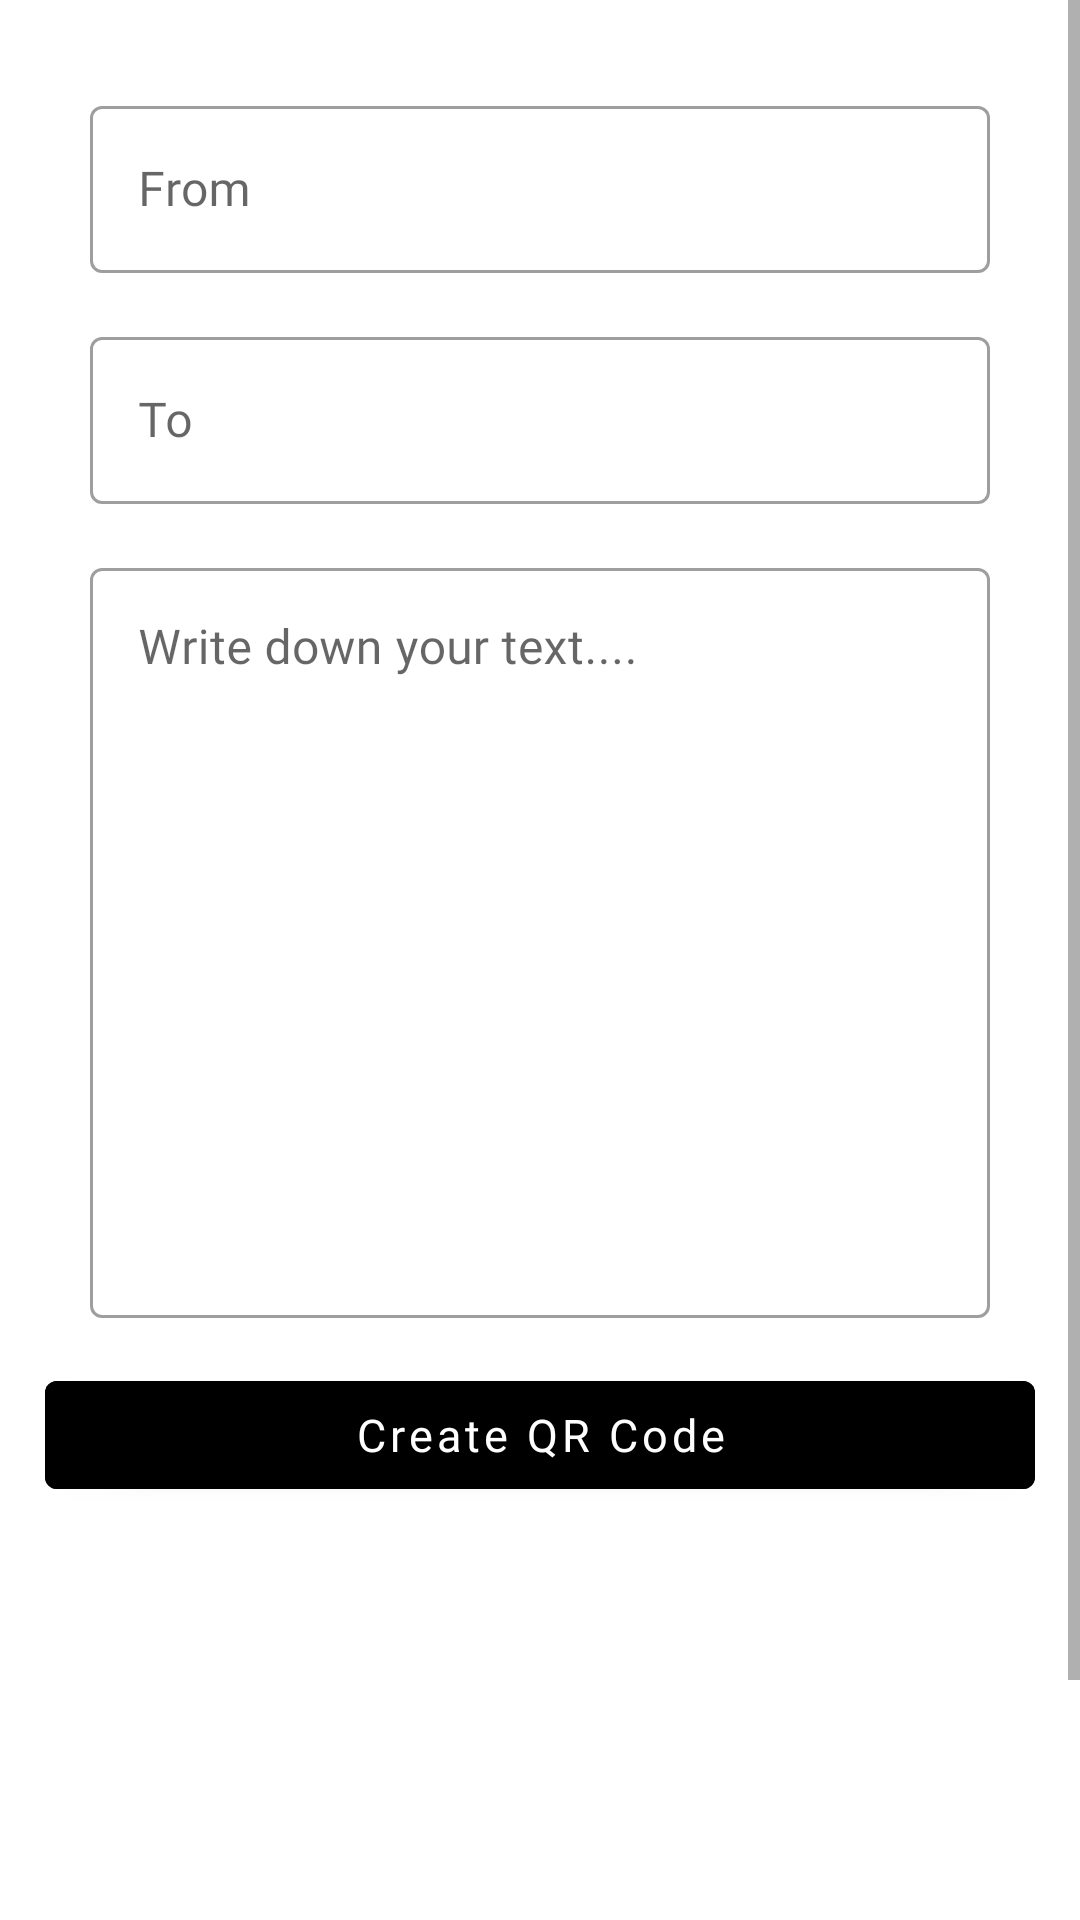

This screen was rendered from an Android layout file. Write that file and the resources it references.
<!-- AndroidManifest.xml: application theme Theme.TunaScanner -->
<!-- res/layout/activity_message.xml -->
<?xml version="1.0" encoding="utf-8"?>
<ScrollView xmlns:android="http://schemas.android.com/apk/res/android"
    xmlns:app="http://schemas.android.com/apk/res-auto"
    xmlns:tools="http://schemas.android.com/tools"
    android:layout_width="match_parent"
    android:layout_height="match_parent"
    tools:context=".activities.MessageActivity">

    <LinearLayout
        android:layout_width="match_parent"
        android:layout_height="match_parent"
        android:orientation="vertical"
        android:padding="15dp">


        <LinearLayout
            android:layout_width="match_parent"
            android:layout_height="match_parent"
            android:orientation="vertical"
            android:padding="15dp">

            <com.google.android.material.textfield.TextInputLayout
                style="@style/Widget.MaterialComponents.TextInputLayout.OutlinedBox"
                android:layout_width="match_parent"
                android:layout_height="wrap_content">

                <com.google.android.material.textfield.TextInputEditText
                    android:id="@+id/fromET"
                    android:layout_width="match_parent"
                    android:layout_height="wrap_content"
                    android:fontFamily="@font/sf_ns_bold"
                    android:hint="From"
                    android:inputType="text" />
            </com.google.android.material.textfield.TextInputLayout>

            <com.google.android.material.textfield.TextInputLayout
                style="@style/Widget.MaterialComponents.TextInputLayout.OutlinedBox"
                android:layout_width="match_parent"
                android:layout_height="wrap_content"
                android:layout_marginTop="16dp">

                <com.google.android.material.textfield.TextInputEditText
                    android:id="@+id/toET"
                    android:layout_width="match_parent"
                    android:layout_height="wrap_content"
                    android:fontFamily="@font/sf_ns_bold"
                    android:hint="To"
                    android:inputType="text" />
            </com.google.android.material.textfield.TextInputLayout>

            <com.google.android.material.textfield.TextInputLayout
                style="@style/Widget.MaterialComponents.TextInputLayout.OutlinedBox"
                android:layout_width="match_parent"
                android:layout_height="wrap_content"
                android:layout_marginTop="16dp">

                <com.google.android.material.textfield.TextInputEditText
                    android:id="@+id/smsET"
                    android:layout_width="match_parent"
                    android:layout_height="250dp"
                    android:fontFamily="@font/sf_ns_bold"
                    android:gravity="top"
                    android:hint="Write down your text...."
                    android:inputType="textMultiLine" />
            </com.google.android.material.textfield.TextInputLayout>


        </LinearLayout>

        
        <com.google.android.material.button.MaterialButton
            android:id="@+id/Generate"
            android:layout_width="match_parent"
            android:layout_height="wrap_content"
            android:backgroundTint="@color/black"
            android:fontFamily="@font/sf_ns_bold"
            android:text="Create QR Code"
            android:textAllCaps="false"
            android:textSize="15sp" />


        <ImageView
            android:id="@+id/imageIV"
            android:layout_width="130dp"
            android:layout_height="130dp"
            android:layout_gravity="center"
            android:layout_marginTop="20dp"
            android:src="@drawable/ic_scanner" />


        
        <com.google.android.material.button.MaterialButton
            android:id="@+id/downloadBtn"
            android:layout_width="match_parent"
            android:layout_height="wrap_content"
            android:layout_marginTop="16dp"
            android:backgroundTint="@color/black"
            android:fontFamily="@font/sf_ns_bold"
            android:text="Download Now"
            android:textAllCaps="false"
            android:textSize="15sp"
            android:textStyle="bold|italic" />


    </LinearLayout>

</ScrollView>
<!-- resources referenced by this layout -->
<resources>
  <color name="black">#FF000000</color>
  <style name="Theme.TunaScanner" parent="Theme.MaterialComponents.DayNight.DarkActionBar">
          
          <item name="colorPrimary">@color/purple_500</item>
          <item name="colorPrimaryVariant">@color/purple_700</item>
          <item name="colorOnPrimary">@color/white</item>
          
          <item name="colorSecondary">@color/teal_300</item>
          <item name="colorSecondaryVariant">@color/teal_700</item>
          <item name="colorOnSecondary">@color/black</item>
          
          <item name="android:statusBarColor">?attr/colorPrimaryVariant</item>
          
      </style>
  <color name="purple_500">#000000</color>
  <color name="purple_700">#000000</color>
  <color name="white">#FFFFFFFF</color>
  <color name="teal_300">#FFFFFF</color>
  <color name="teal_700">#FF018786</color>
</resources>
